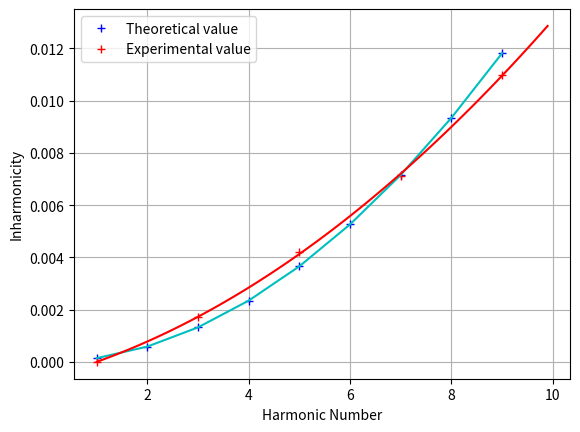

This figure's Python source:
# -*- coding: utf-8 -*-
"""
Created on Tue Nov 24 21:48:54 2020

[redacted]
"""

import scipy as sp
from scipy.io.wavfile import read
import numpy as np
import matplotlib.pyplot as plt
from scipy import signal


diameter = 0.9e-3
length = 60e-2
density = 8.91*1000
density_steel = 8050
E = 200e9
Tension = 1051e-3 * 9.81
b = (np.pi**3 * E * (diameter/2)**4)/(4*Tension*length**2)
Mass = density * length * np.pi * (diameter/2)**2
Mu = (Mass/length)*1e-2
velocity = np.sqrt(Tension/Mu)
freq_1 = velocity/(2*length)
print(freq_1)      #theoretical fundamental frequency
n = np.arange(1,10)
freq_1 = 145.715
n_freq = n * freq_1 * (1 + b*b*n*n)**(1/2)

Inharmonicity = (n_freq - n * freq_1) / (n * freq_1 )

expt_freq = [145.715,291.620,437.893,579.238,731.638,872.039,1027.275,1165.317,1325.839]

#expt_freq_2 = [144.69, 289.36, 437.65, 582.3, 731, 875.6, 1027.2, 1165.5, 1325.7]
#expt_Inharmonicity = (expt_freq - n * freq_1) / (n * freq_1 )

expt_Inharmonicity = []
for y in range(1,len(expt_freq)+1):
    expt_Inharmonicity.append((expt_freq[y-1]-y*freq_1)/(y*freq_1))
expt_Inharmonicity_odd = np.array([expt_Inharmonicity[2*(n-1)] for n in range(1,6)])
n_odd = np.arange(1,10,2)
    
plt.figure()
plt.plot(n, Inharmonicity, '+', color='b', label='Theoretical value')
plt.plot(n_odd, expt_Inharmonicity_odd, '+', color='r', label='Experimental value')
plt.ylabel("Inharmonicity")
plt.xlabel("Harmonic Number")

fit,cov = np.polyfit(n, Inharmonicity, 2, cov=True )
linebestfit= np.poly1d(fit)
plt.plot(n,linebestfit(n),color='c' )

fit2 = np.polyfit(n_odd, expt_Inharmonicity_odd, 2, cov=False )
linebestfit= np.poly1d(fit2)
h = np.arange(1,10,0.1)
plt.plot(h,linebestfit(h), color='r' )

plt.legend()
plt.grid()
plt.show()


#fit,cov = sp.polyfit(Time[88001:440001]-2,envelope,1,cov=True)
##plt.plot(n, m*n+cov)
#h = np.arange(0,10)
#plt.plot(h,linebestfit(h))
#plt.xlim(0,10)

